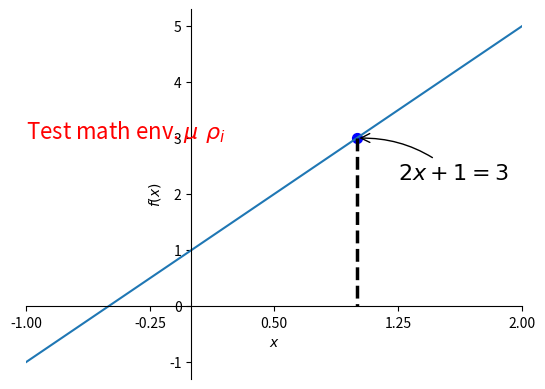

The script that saved this image:
import matplotlib.pyplot as plt
import numpy as np

x = np.linspace(-1, 2, 150)
y1 = 2 * x + 1
#y2 = x ** 2	

plt.figure()	# when making multiple figures, use this command before very `plt.plot()`
	# (if not spec., number will show in order)
plt.plot(x, y1)  # plot the first figure

plt.xlim((-1,2))
plt.xlabel('$x$')
plt.ylabel('$f(x)$')
new_ticks = np.linspace(-1, 2, 5)
print(new_ticks)
plt.xticks(new_ticks)
#plt.yticks([-2,-1.8, -1, 1.22, 3],
#         [r'$really\ bad$', '$bad$', r'normal', 'good', 'very good'])

#gca = 'get current axis'
ax = plt.gca()
ax.spines['right'].set_color('none')
ax.spines['top'].set_color('none')	# top and right frames disappear
ax.xaxis.set_ticks_position('bottom')	# set bottom frame as x-axis
ax.yaxis.set_ticks_position("left")
ax.spines['bottom'].set_position(('data', 0))	# set x-axis at y = -1
ax.spines['left'].set_position(('data', 0))	# if x and y axes are all set to 0, so that get original pt

x0 = 1
y0 = 2*x0 + 1
plt.scatter(x0, y0, s=50, color='b')
plt.plot([x0, x0], [y0, 0], 'k--', lw=2.5) # actual plotted points: (x0, y0) & (x0, 0), k-- for dashed black line

plt.annotate(r'$2x+1=%s$' % y0, xy = (x0, y0), xycoords = 'data', xytext=(+30, -30), textcoords = 'offset points',
    fontsize = 16, arrowprops = dict(arrowstyle='->', connectionstyle = 'arc3, rad=.2'))

plt.text(-1, 3, r'Test math env. $\mu\ \rho_i$', fontdict={'size': 16, 'color': 'r'})

plt.show() 
